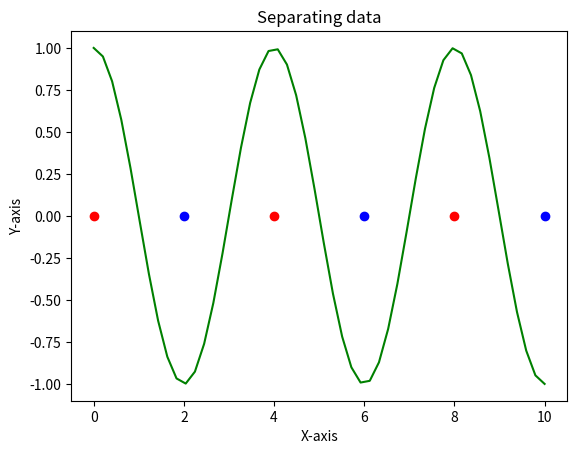

The matplotlib source for this figure:
# -*- coding: utf-8 -*-
"""DLAssn1-Q3.ipynb

Automatically generated by Colaboratory.

Original file is located at
    https://colab.research.google.com/<link-removed>
"""

import numpy as np
import matplotlib.pyplot as plt
import pandas as pd
import random

def activation(x):
  '''
    input: a 1-D array x

    output: sin of all values of array
  '''
  return np.sin(x)


def predict(X,weights,bias):
  '''
    input:
      1-D array X
      weights of the perceptron
      bias of the perceptron
    output:
      prediction of class
  '''

  z=X*weights+bias      
  ans=activation(z)     # activation wixi +b
  return ans




def loss(X,y,weights,bias):
  '''
    input:
      1-D array X
      weights of the perceptron
      bias of the perceptron
    output:
      Mean squared Error
  '''

  Y_=predict(X,weights,bias)    # get prediction
  mse=0
  for i in range(len(y)):
    mse+=(Y_[i]-y[i])**2        #calculate MSE
  return mse/(len(y))



def update(X,y,weights,bias,lr):
  '''
    input:
      1-D array X
      weights of the perceptron
      bias of the perceptron
      1-D array y denoting actual results
      lr: learning rate
    output:
      returns updated weight, bias
  '''

  Y_=predict(X,weights,bias)  
  #Chain rule for Delta learning
  #dC/dW=dC/dy * dy/dA * dA/dW
  dw=(y-Y_)                       
  grad=np.cos(X*weights+bias)

  #Update weights
  weights-=lr*np.mean(dw*grad*X)

  #Update bias
  bias-=lr*np.mean(dw*grad)

  return weights,bias


def train(X,y,lr=0.3,epochs=10000):
  '''
    input:
      1-D array X
      1-D array Y with actual results
      lr: Learning rate
      epochs: no of epochs
    output:
      returns weight,bias 
  '''

  #Initialising weights, bias with random value
  weights=random.uniform(1.2,2)
  bias=random.uniform(1.2,2)

  for i in range(epochs):
    #Use update
    weights,bias=update(X,y,weights,bias,lr)
    if i%500==0:
      #At every 500th epoch check prediction
      print(predict(X,weights,bias).T)
  return weights,bias


def predict_answer(X,weights,bias):
    '''
    input:
      single input x (!! not Array)
      weights of the perceptron
      bias of the perceptron
    output:
      prediction of class either 1 or -1 by setting threshold
    '''
    z=X*weights+bias
    ans=activation(z)     #Calculate answer
    
    #Predict class by putting appropriate threshold
    if ans>=0:
      return -1
    return 1

X=np.array([0,2,4,6,8,10])
y=np.array([-1,1,-1,1,-1,1])
w,b=train(X,y,0.01)

#Test data with given X

for i in range(len(X)):
  print(predict_answer(X[i],w,b))

x=np.linspace(0,10)
y=np.sin(x*w + b)
X_0=[0,4,8]
X_1=[2,6,10]
plt.scatter(X_0,np.zeros(3), c='red')
plt.scatter(X_1,np.zeros(3), c='blue')
plt.plot(x,y, c='green')
plt.xlabel("X-axis")
plt.ylabel("Y-axis")
plt.title("Separating data")
plt.show()